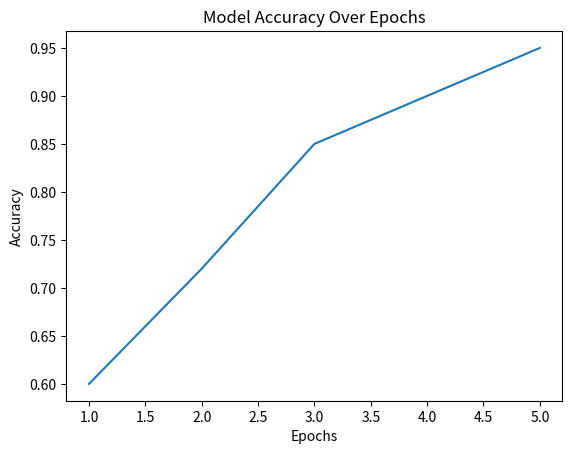

Recreate this plot in Python.
#Ithu oru summa file
import matplotlib.pyplot as plt

epochs = [1, 2, 3, 4, 5]
accuracy = [0.6, 0.72, 0.85, 0.9, 0.95]

plt.plot(epochs, accuracy)
plt.xlabel('Epochs')
plt.ylabel('Accuracy')
plt.title('Model Accuracy Over Epochs')
plt.show()
